pico-8 play session: hold ← + tap ❎

[t = 1 s] hold ← ~1s, tap ❎ ~2×
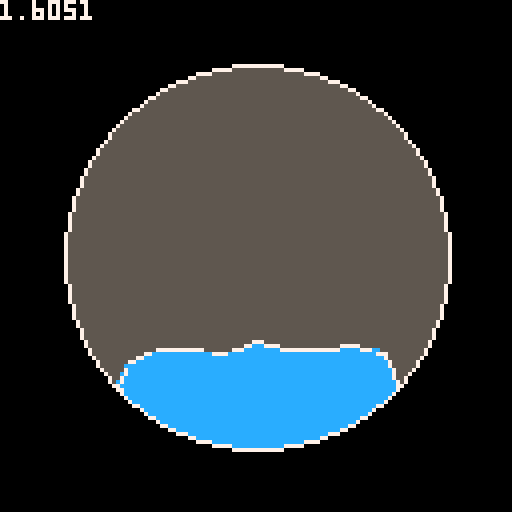
[t = 2 s] hold ← ~2s, tap ❎ ~4×
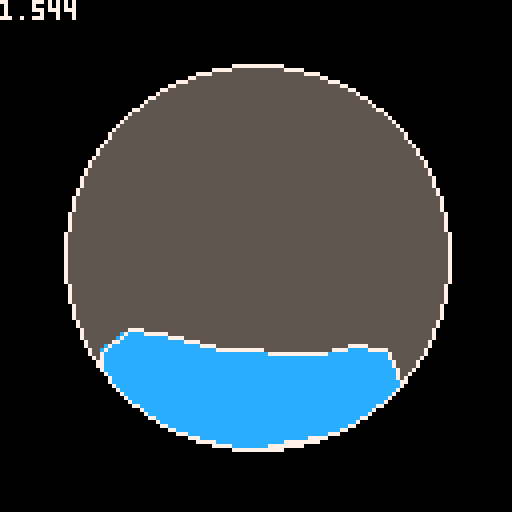
[t = 6 s] hold ← ~6s, tap ❎ ~10×
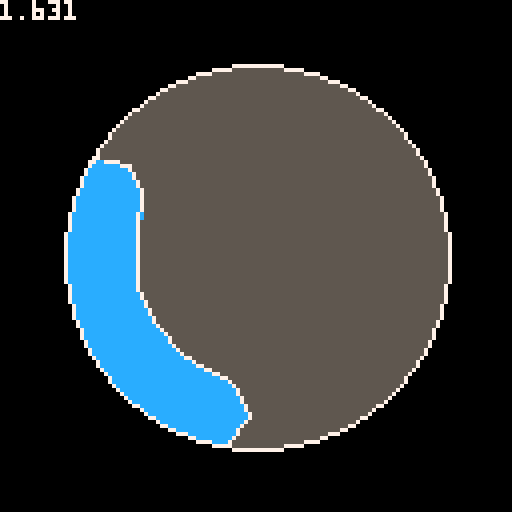

pico-8 cartridge
version 42
__lua__
function v2(x, y)
    return {x=x, y=y}
end
function line_eq_gg3(p, q)
    return function(x, y)
        return (x - p.x)*(q.y - p.y) - (y - p.y)*(q.x - p.x)
    end
end
function dist_to_point(x1, y1, x2, y2)
    local dx = x2 - x1
    local dy = y2 - y1
    return sqrt(dx*dx + dy*dy)
end
function dist_to_line_sq_gg2(p, a, b)
    local py_ay, bx_ax, px_ax, by_ay, a2, d2_sq
    py_ay = p.y - a.y
    bx_ax = b.x - a.x
    px_ax = p.x - a.x
    by_ay = b.y - a.y
    a2 = py_ay*bx_ax - px_ax*by_ay
    d2_sq = (a2*a2) / (bx_ax*bx_ax + by_ay*by_ay)
    return d2_sq
end
function dist_to_seg_sq_gg2(p, a, b)
    local py_ay, bx_ax, px_ax, by_ay, bx_px, by_py, a2, t, d2_sq
    py_ay = p.y - a.y
    bx_ax = b.x - a.x
    px_ax = p.x - a.x
    by_ay = b.y - a.y
    t = px_ax*bx_ax + py_ay*by_ay
    if t < 0 then
        d2_sq = px_ax*px_ax + py_ay*py_ay
    else
        bx_px = b.x - p.x
        by_py = b.y - p.y
        t = bx_px*bx_ax + by_py*by_ay
        if t < 0 then
            d2_sq = bx_px*bx_px + by_py*by_py
        else
            a2 = py_ay*bx_ax - px_ax*by_ay
            --d2_sq = (a2*a2) / (bx_ax*bx_ax + by_ay*by_ay)
            --split operation to avoid overflow
            d2_sq = a2 / (bx_ax*bx_ax + by_ay*by_ay)
            d2_sq = (d2_sq * a2) & 0xffff.0000
        end
    end
    return d2_sq
end
function dist_to_seg_sq_n(p, a, b)
    local py_ay, bx_ax, px_ax, by_ay, bx_px, by_py, a2, t, d2_sq
    py_ay = p.y - a.y
    bx_ax = b.x - a.x
    px_ax = p.x - a.x
    by_ay = b.y - a.y
    local nx, ny -- not normal, but collinear with normal
    t = px_ax*bx_ax + py_ay*by_ay
    if t < 0 then
        -- dist to a
        d2_sq = px_ax*px_ax + py_ay*py_ay
        nx = px_ax
        ny = py_ay
    else
        bx_px = b.x - p.x
        by_py = b.y - p.y
        t = bx_px*bx_ax + by_py*by_ay
        if t < 0 then
            -- dist to b
            d2_sq = bx_px*bx_px + by_py*by_py
            nx = -bx_px
            ny = -by_py
        else
            --
            a2 = py_ay*bx_ax - px_ax*by_ay
            --d2_sq = (a2*a2) / (bx_ax*bx_ax + by_ay*by_ay)
            --split operation to avoid overflow
            d2_sq = a2 / (bx_ax*bx_ax + by_ay*by_ay)
            d2_sq = (d2_sq * a2) & 0xffff.0000
            nx = -by_ay
            ny = bx_ax
        end
    end
    return d2_sq, nx, ny
end
function nearest_seg_xy(p, a, b)
    local py_ay, bx_ax, px_ax, by_ay, bx_px, by_py, t
    py_ay = p.y - a.y
    bx_ax = b.x - a.x
    px_ax = p.x - a.x
    by_ay = b.y - a.y
    t = px_ax*bx_ax + py_ay*by_ay
    if t < 0 then
        -- a is nearest
        return a.x, a.y
    else
        bx_px = b.x - p.x
        by_py = b.y - p.y
        t = bx_px*bx_ax + by_py*by_ay
        if t < 0 then
            -- b is nearest
            return b.x, b.y
        else
            -- p_proj is nearest
            t = (px_ax*bx_ax + py_ay*by_ay) / (bx_ax*bx_ax + by_ay*by_ay)
            return a.x + t * bx_ax, a.y + t * by_ay
        end
    end
end
function line_circle_intersect_bisection(p, q, center, radius)
    local qx_px, qy_py, px_cx, py_cy
    qx_px = q.x - p.x
    qy_py = q.y - p.y
    px_cx = p.x - center.x
    py_cy = p.y - center.y
    -- calculate the coefficients for the quadratic equation
    local a, b, c
    a = qx_px*qx_px + qy_py*qy_py
    b = 2 * (px_cx*qx_px + py_cy*qy_py)
    c = px_cx*px_cx + py_cy*py_cy - radius*radius
    local function f(t) return a * t * t + c end
    local function g(t) return -b * t end
    -- use bisection method to find t
    local tol = 1.5/16 -- tolerance for convergence
    local left, right, mid = 0, 1
    repeat
        mid = (left + right) / 2
        local f_mid = f(mid)
        local g_mid = g(mid)
        if f_mid < g_mid then
            right = mid -- root is in [left, mid]
        else
            left = mid -- root is in [mid, right]
        end
    until abs(f_mid - g_mid) < tol
    return mid
end
function line_circle_intersect(p, q, center, radius)
    local qx_px, qy_py, px_cx, py_cy
    qx_px = (q.x - p.x) >> 8
    qy_py = (q.y - p.y) >> 8
    px_cx = (p.x - center.x) >> 8
    py_cy = (p.y - center.y) >> 8
    radius = radius >> 8
    local a, b, c
    a = qx_px*qx_px + qy_py*qy_py
    b = 2 * (px_cx*qx_px + py_cy*qy_py)
    c = px_cx*px_cx + py_cy*py_cy - radius*radius
    local discriminant = b*b - 4*a*c
    if discriminant < 0 then
        return nil
    end
    local t1 = (-b - sqrt(discriminant)) / (2*a)
    if t1 >= 0 and t1 <= 1 then
        return t1
    else
        return nil
    end
end
function line_intersect_gg3(p1, q1, p2, q2)
    -- IV.6 "faster line segment intersection" from gg3
    local ax, ay, bx, by, cx, cy
    ax = q1.x - p1.x
    ay = q1.y - p1.y
    bx = p2.x - q2.x
    by = p2.y - q2.y
    cx = p1.x - p2.x
    cy = p1.y - p2.y
    local num_a, denom_a
    num_a = by*cx - bx*cy
    denom_a = ay*bx - ax*by
    if denom_a > 0 then
        if num_a < 0 or num_a > denom_a then
            return nil
        elseif num_a > 0 or num_a < denom_a then
            return nil
        end
    end
    if denom_a == 0 then return nil end
    local alpha, beta
    alpha = num_a / denom_a
    if (alpha < 0 or alpha > 1) then return nil end
    beta = (ax*cy - ay*cx) / (ay*bx - ax*by)
    if (beta < 0 or beta > 1) then return nil end
    return alpha, beta
end
function line_capsule_intersect(p1, q1, p2, q2, r)
    local inf = 0x7fff.ffff -- note: only remotely true on the pico-8
    local t1, t2, t3, t4
    t1 = line_circle_intersect(p1, q1, p2, r)
    t1 = (nil == t1) and inf or t1
    t2 = line_circle_intersect(p1, q1, q2, r)
    t2 = (nil == t2) and inf or t2
    local offs = v2(-(q2.y - p2.y), q2.x - p2.x) -- get perpendicular line
    local offs_len = sqrt(offs.x*offs.x + offs.y*offs.y)
    offs.x = r * offs.x / offs_len -- normalize and multiply by r
    offs.y = r * offs.y / offs_len
    --print(offs.x)
    --print(offs.y)
    --assert(false)
    local p2_o1, q2_o1, p2_o2, q2_o2
    p2_o1 = v2(p2.x + offs.x, p2.y + offs.y)
    q2_o1 = v2(q2.x + offs.x, q2.y + offs.y)
    p2_o2 = v2(p2.x - offs.x, p2.y - offs.y)
    q2_o2 = v2(q2.x - offs.x, q2.y - offs.y)
    t3, _ = line_intersect_gg3(p1, q1, q2_o1, p2_o1)
    t3 = (nil == t3) and inf or t3
    t4, _ = line_intersect_gg3(p1, q1, p2_o2, q2_o2)
    t4 = (nil == t4) and inf or t4
    local t_min = min(t1, min(t2, min(t3, t4)))
    if inf == t_min then
        return nil
    else
        return t_min
    end
end
local points = {
    v2(112, 64),
    v2(108, 82),
    v2(98, 98),
    v2(82, 108),
    v2(64, 112),
    v2(46, 108),
    v2(30, 98),
    v2(20, 82),
    v2(16, 64),
    v2(20, 46),
    v2(30, 30),
    v2(46, 20),
    v2(64, 16),
    v2(82, 20),
    v2(98, 30),
    v2(108, 46),
    v2(112, 64)
}
local pebbles = {}
function create_pebble(x, y, r, c)
    pebbles[#pebbles+1] = {
        x = x,
        y = y,
        prev_x = x,
        prev_y = y,
        next_x = x,
        next_y = y,
        r = r,
        mb_r = 16,
        color = c
    }
end
function verlet(x, prev_x, ax, dt)
    return 2*x - prev_x + ax * dt*dt
end
function _init()
    poke(0x5f2d, 0x1) -- enable cursor
    poke(0x5f5c, 0xff) -- disable btnp repeating
    create_pebble(32, 64, 6, 12)
    --create_pebble(40, 56, 6, 12)
    create_pebble(48, 64, 6, 12)
    create_pebble(56, 56, 6, 12)
    create_pebble(64, 64, 6, 12)
    create_pebble(72, 56, 6, 12)
    create_pebble(80, 64, 6, 12)
    --create_pebble(88, 56, 6, 12)
    create_pebble(96, 64, 6, 12)
    --create_pebble(96, 48, 6, 12)
    --create_pebble(64, 32, 6, 12)
    --create_pebble(96, 64, 6, 12)
end
function get_segment_contact(x, y, r)
    local min_len = 0x7fff.ffff
    local result = nil
    for i, p in ipairs(points) do
        local q = points[i+1]
        if nil == q then break end
        local d_sq = dist_to_seg_sq_gg2(v2(x, y), p, q)
        if d_sq < min_len and d_sq < r*r then
            result = v2(nearest_seg_xy(v2(x, y), p, q))
            min_len = d_sq
        end
    end
    return result
end
function _update60()
    -- move
    local dt = 1/60
    local ax = (btn(1) and 200 or 0) - (btn(0) and 200 or 0)
    local ay = (btn(3) and 200 or 0) - (btn(2) and 200 or 0)
    for b_id, b in ipairs(pebbles) do
        b.next_x = verlet(b.x, b.prev_x, ax, dt)
        b.next_y = verlet(b.y, b.prev_y, ay + 100, dt)
        b.prev_x = b.x
        b.prev_y = b.y
    end
    for i=1, #pebbles do
        local b1 = pebbles[i]
        for j=i+1, #pebbles do
            local b2 = pebbles[j]
            local dx = b2.next_x - b1.next_x
            local dy = b2.next_y - b1.next_y
            local d_sq = dx*dx + dy*dy
            local r = b1.r + b2.r
            if d_sq < r*r then
                local d = sqrt(d_sq)
                local dir = v2(dx / d, dy / d)
                local midpoint = v2((b1.next_x + b2.next_x) / 2, (b1.next_y + b2.next_y) / 2)
                local r2 = r/2
                b1.next_x = midpoint.x - dir.x * r2
                b1.next_y = midpoint.y - dir.y * r2
                b2.next_x = midpoint.x + dir.x * r2
                b2.next_y = midpoint.y + dir.y * r2
            end
        end
    end
    for b_id, b in ipairs(pebbles) do
        while true do
            local contact = get_segment_contact(b.next_x, b.next_y, b.r)
            if nil == contact then break end
            local delta = v2(contact.x - b.next_x, contact.y - b.next_y)
            local len = sqrt(delta.x*delta.x + delta.y*delta.y)
            local dir = v2(delta.x / len, delta.y / len)
            b.next_x = contact.x - dir.x*(b.r + 0.001)
            b.next_y = contact.y - dir.y*(b.r + 0.001)
        end
        b.x = b.next_x
        b.y = b.next_y
    end
end
function _draw()
    cls(5)
    color(7)
-- line(points[1].x, points[1].y, points[1].x, points[1].y)
-- for _, p in pairs(points) do
-- line(p.x, p.y)
-- end
-- for _, b in ipairs(pebbles) do
-- circ(b.x + 0.5, b.y + 0.5, b.r - 0.5, b.color)
-- end
    color(12)
    draw_marching_squares(function(x, y)
        local result = 0
        for _, b in ipairs(pebbles) do
            local dx = abs(b.x - x)
            local dy = abs(b.y - y)
            if dx < b.mb_r and dy < b.mb_r then
                result += linstep(b.mb_r - dist(dx, dy))
            end
        end
        return result
    end)
    poke(0x5f34, 0x2)
    circfill(64, 64, 48, 0 | 0x1800)
    poke(0x5f34, 0x0)
    circ(64, 64, 48, 7)
    color(7)
    print(stat(1), 0, 0)
end
-- MARCHING SQUARES CODE --
function draw_marching_squares(f_sample)
    local col = peek(0x5f25) & 0xf
    -- sample corner and middle points
    local corners = {}
    corners[288] = 0
    setmetatable(corners, {__index = function() return 0 end})
    local midpoints = {}
    midpoints[288] = 0
    setmetatable(midpoints, {__index = function() return 0 end})
    for _, b in ipairs(pebbles) do
        local xmin, xmax, ymin, ymax
        xmin = (b.x - b.mb_r) \ 8
        xmax = (b.x + b.mb_r) \ 8 + 1
        ymin = (b.y - b.mb_r) \ 8
        ymax = (b.y + b.mb_r) \ 8 + 1
        for cy=ymin,ymax do
            for cx=xmin,xmax do
                local k = cx+cy*17
                corners[k] = f_sample(cx*8, cy*8)
                midpoints[k] = f_sample(cx*8 + 4, cy*8 + 4)
            end
        end
    end
    for j=0,15 do
        for i=0,15 do
            local k = i+j*17
            color(col)
            marching_sq(i, j, corners[k], corners[k+1], corners[k+17], corners[k+17+1], midpoints[k])
        end
    end
end
function marching_sq(cx, cy, a, b, c, d, e)
    local x, y = cx*8, cy*8
    local z = 8
    local col = peek(0x5f25) & 0xf
    if d > z then
        if c > z then
            if b > z then
                if a > z then
                    -- case 15
                    rectfill(x, y, x+7, y+7, col)
                else -- case 14
                    local x0, y0, x1, y1 = x+8*lroot(a, b, z), y+0, x+0, y+8*lroot(a, c, z)
                    p01_triangle_163(x0, y0, x+8, y+8, x+8, y+0, col)
                    p01_triangle_163(x0, y0, x1, y1, x+8, y+8, col)
                    p01_triangle_163(x1, y1, x+0, y+8, x+8, y+8, col)
                    line(x0, y0, x1, y1, 7)
                end
            else
                if a > z then -- case 13
                    local x0, y0, x1, y1 = x+8, y+8*lroot(b, d, z), x+8*lroot(a, b, z), y+0
                    p01_triangle_163(x1, y1, x+0, y+0, x+0, y+8, col)
                    p01_triangle_163(x0, y0, x1, y1, x+0, y+8, col)
                    p01_triangle_163(x0, y0, x+0, y+8, x+8, y+8, col)
                    line(x0, y0, x1, y1, 7)
                else -- case 12
                    local x0, y0, x1, y1 = x+8, y+8*lroot(b, d, z), x+0, y+8*lroot(a, c, z)
                    p01_triangle_163(x0, y0, x1, y1, x+0, y+8, col)
                    p01_triangle_163(x0, y0, x+0, y+8, x+8, y+8, col)
                    line(x0, y0, x1, y1, 7)
                end
            end
        else
            if b > z then
                if a > z then -- case 11
                    local x0, y0, x1, y1 = x+0, y+8*lroot(a, c, z), x+8*lroot(c, d, z), y+8
                    p01_triangle_163(x0, y0, x+8, y+0, x+0, y+0, col)
                    p01_triangle_163(x0, y0, x1, y1, x+8, y+0, col)
                    p01_triangle_163(x1, y1, x+8, y+8, x+8, y+0, col)
                    line(x0, y0, x1, y1, 7)
                else -- case 10
                    local x0, y0, x1, y1 = x+8*lroot(a, b, z), y+0, x+8*lroot(c, d, z), y+8
                    p01_triangle_163(x0, y0, x1, y1, x+8, y+0, col)
                    p01_triangle_163(x1, y1, x+8, y+8, x+8, y+0, col)
                    line(x0, y0, x1, y1, 7)
                end
            else
                if a > z then
                    if e > z then -- case 9, saddle point
                        local x0, y0, x1, y1 = x+0, y+8*lroot(a, c, z), x+8*lroot(c, d, z), y+8
                        local x2, y2, x3, y3 = x+8, y+8*lroot(b, d, z), x+8*lroot(a, b, z), y+0
                        p01_triangle_163(x0, y0, x1, y1, x3, y3, col)
                        p01_triangle_163(x1, y1, x2, y2, x3, y3, col)
                        p01_triangle_163(x0, y0, x3, y3, x+0, y+0, col)
                        p01_triangle_163(x1, y1, x+8, y+8, x2, y2, col)
                        line(x0, y0, x1, y1, 7)
                        line(x2, y2, x3, y3, 7)
                    else
                        local x0, y0, x1, y1 = x+0, y+8*lroot(a, c, z), x+8*lroot(a, b, z), y+0
                        local x2, y2, x3, y3 = x+8, y+8*lroot(b, d, z), x+8*lroot(c, d, z), y+8
                        p01_triangle_163(x0, y0, x1, y1, x+0, y+0, col)
                        p01_triangle_163(x2, y2, x3, y3, x+8, y+8, col)
                        line(x+0, y+8*lroot(a, c, z), x+8*lroot(a, b, z), y+0, 7)
                        line(x+8, y+8*lroot(b, d, z), x+8*lroot(c, d, z), y+8, 7)
                    end
                else -- case 8
                    local x0, y0, x1, y1 = x+8, y+8*lroot(b, d, z), x+8*lroot(c, d, z), y+8
                    p01_triangle_163(x0, y0, x1, y1, x+8, y+8, col)
                    line(x0, y0, x1, y1, 7)
                end
            end
        end
    else
        if c > z then
            if b > z then
                if a > z then -- case 7
                    local x0, y0, x1, y1 = x+8*lroot(c, d, z), y+8, x+8, y+8*lroot(b, d, z)
                    p01_triangle_163(x+0, y+8, x0, y0, x+0, y+0, col)
                    p01_triangle_163(x0, y0, x1, y1, x+0, y+0, col)
                    p01_triangle_163(x1, y1, x+8, y+0, x+0, y+0, col)
                    line(x0, y0, x1, y1, 7)
                else
                    if e > z then -- case 6, saddle point
                        local x0, y0, x1, y1 = x+8*lroot(c, d, z), y+8, x+8, y+8*lroot(b, d, z)
                        local x2, y2, x3, y3 = x+8*lroot(a, b, z), y+0, x+0, y+8*lroot(a, c, z)
                        p01_triangle_163(x0, y0, x1, y1, x2, y2, col)
                        p01_triangle_163(x2, y2, x3, y3, x0, y0, col)
                        p01_triangle_163(x0, y0, x3, y3, x+0, y+8, col)
                        p01_triangle_163(x1, y1, x+8, y+0, x2, y2, col)
                        line(x0, y0, x1, y1, 7)
                        line(x2, y2, x3, y3, 7)
                    else
                        local x0, y0, x1, y1 = x+8*lroot(c, d, z), y+8, x+0, y+8*lroot(a, c, z)
                        local x2, y2, x3, y3 = x+8*lroot(a, b, z), y+0, x+8, y+8*lroot(b, d, z)
                        p01_triangle_163(x0, y0, x1, y1, x+0, y+8, col)
                        p01_triangle_163(x2, y2, x3, y3, x+8, y+0, col)
                        line(x0, y0, x1, y1, 7)
                        line(x2, y2, x3, y3, 7)
                    end
                end
            else
                if a > z then -- case 5
                    local x0, y0, x1, y1 = x+8*lroot(c, d, z), y+8, x+8*lroot(a, b, z), y+0
                    p01_triangle_163(x0, y0, x1, y1, x+0, y+8, col)
                    p01_triangle_163(x1, y1, x+0, y+0, x+0, y+8, col)
                    line(x0, y0, x1, y1, 7)
                else -- case 4
                    local x0, y0, x1, y1 = x+8*lroot(c, d, z), y+8, x+0, y+8*lroot(a, c, z)
                    p01_triangle_163(x0, y0, x1, y1, x+0, y+8, col)
                    line(x0, y0, x1, y1, 7)
                end
            end
        else
            if b > z then
                if a > z then -- case 3
                    local x0, y0, x1, y1 = x+0, y+8*lroot(a, c, z), x+8, y+8*lroot(b, d, z)
                    p01_triangle_163(x0, y0, x1, y1, x+8, y+0, col)
                    p01_triangle_163(x0, y0, x+8, y+0, x+0, y+0, col)
                    line(x0, y0, x1, y1, 7)
                else -- case 2
                    local x0, y0, x1, y1 = x+8*lroot(a, b, z), y+0, x+8, y+8*lroot(b, d, z)
                    p01_triangle_163(x0, y0, x1, y1, x+8, y+0, col)
                    line(x0, y0, x1, y1, 7)
                end
            else
                if a > z then -- case 1
                    local x0, y0, x1, y1 = x+0, y+8*lroot(a, c, z), x+8*lroot(a, b, z), y+0
                    p01_triangle_163(x0, y0, x1, y1, x+0, y+0, col)
                    line(x0, y0, x1, y1, 7)
                else -- case 0
                    -- no op
                end
            end
        end
    end
end
function lroot(y1, y2, z)
    local dy = y2 - y1
    assert(dy != 0)
    local res = (z - y1) / dy
    return max(0, min(res, 1))
end
function linstep(x)
    return min(max(0, x), 16)
end
function dist(dx, dy)
    return sqrt(dx*dx + dy*dy)
end
function approx_dist(dx, dy)
    return 0.98340*max(dx, dy) + 0.43066*min(dx, dy)
end
--@p01
function p01_triangle_163(x0,y0,x1,y1,x2,y2,col)
    color(col)
    if(y1<y0)x0,x1,y0,y1=x1,x0,y1,y0
    if(y2<y0)x0,x2,y0,y2=x2,x0,y2,y0
    if(y2<y1)x1,x2,y1,y2=x2,x1,y2,y1
    col=x0+(x2-x0)/(y2-y0)*(y1-y0)
    p01_trapeze_h(x0,x0,x1,col,y0,y1)
    p01_trapeze_h(x1,col,x2,x2,y1,y2)
end
function p01_trapeze_h(l,r,lt,rt,y0,y1)
    lt,rt=(lt-l)/(y1-y0),(rt-r)/(y1-y0)
    if(y0<0)l,r,y0=l-y0*lt,r-y0*rt,0
    y1=min(y1,128)
    for y0=y0,y1 do
        rectfill(l,y0,r,y0)
        l+=lt
        r+=rt
    end
end
__gfx__
500000008888000050009999aaaaaaaa000000000000000000000000000000000000000000000000000000000000000000000000000000000000000000000000
000000008880000000000999aaaaaaaa000000000000000000000000000000000000000000000000000000000000000000000000000000000000000000000000
000000008800000000000099aaaaaaaa000000000000000000000000000000000000000000000000000000000000000000000000000000000000000000000000
000000008000000000000009aaaaaaaa000000000000000000000000000000000000000000000000000000000000000000000000000000000000000000000000
00000000000000000000000000000000000000000000000000000000000000000000000000000000000000000000000000000000000000000000000000000000
00000000000000000000000000000000000000000000000000000000000000000000000000000000000000000000000000000000000000000000000000000000
00000000000000000000000000000000000000000000000000000000000000000000000000000000000000000000000000000000000000000000000000000000
00000000000000000000000000000000000000000000000000000000000000000000000000000000000000000000000000000000000000000000000000000000
50000000cccc00005000088899999999000000000000000000000000000000000000000000000000000000000000000000000000000000000000000000000000
00000000cccc00000000888899999999000000000000000000000000000000000000000000000000000000000000000000000000000000000000000000000000
00000000cccc00000008888899999999000000000000000000000000000000000000000000000000000000000000000000000000000000000000000000000000
00000000cccc00000088888899999999000000000000000000000000000000000000000000000000000000000000000000000000000000000000000000000000
b0000000cccc00000888888899999999000000000000000000000000000000000000000000000000000000000000000000000000000000000000000000000000
bb000000cccc00008888888099999990000000000000000000000000000000000000000000000000000000000000000000000000000000000000000000000000
bbb00000cccc00008888880099999900000000000000000000000000000000000000000000000000000000000000000000000000000000000000000000000000
bbbb0000cccc00008888800099999000000000000000000000000000000000000000000000000000000000000000000000000000000000000000000000000000
50000000bbbb00005000cccc88888888000000000000000000000000000000000000000000000000000000000000000000000000000000000000000000000000
00000000bbbbb0000000cccc88888888000000000000000000000000000000000000000000000000000000000000000000000000000000000000000000000000
00000000bbbbbb000000cccc88888888000000000000000000000000000000000000000000000000000000000000000000000000000000000000000000000000
00000000bbbbbbb00000cccc88888888000000000000000000000000000000000000000000000000000000000000000000000000000000000000000000000000
0000000a0bbbbbbb0000cccc88888888000000000000000000000000000000000000000000000000000000000000000000000000000000000000000000000000
000000aa00bbbbbb0000cccc08888888000000000000000000000000000000000000000000000000000000000000000000000000000000000000000000000000
00000aaa000bbbbb0000cccc00888888000000000000000000000000000000000000000000000000000000000000000000000000000000000000000000000000
0000aaaa0000bbbb0000cccc00088888000000000000000000000000000000000000000000000000000000000000000000000000000000000000000000000000
50000000aaaaa000500bbbbbcccccccc000000000000000000000000000000000000000000000000000000000000000000000000000000000000000000000000
00000000aaaaaa0000bbbbbbcccccccc000000000000000000000000000000000000000000000000000000000000000000000000000000000000000000000000
00000000aaaaaaa00bbbbbbbcccccccc000000000000000000000000000000000000000000000000000000000000000000000000000000000000000000000000
00000000aaaaaaaabbbbbbbbcccccccc000000000000000000000000000000000000000000000000000000000000000000000000000000000000000000000000
99999999aaaaaaaabbbbbbbbcccccccc000000000000000000000000000000000000000000000000000000000000000000000000000000000000000000000000
99999999aaaaaaaabbbbbbbbcccccccc000000000000000000000000000000000000000000000000000000000000000000000000000000000000000000000000
99999999aaaaaaaabbbbbbbbcccccccc000000000000000000000000000000000000000000000000000000000000000000000000000000000000000000000000
99999999aaaaaaaabbbbbbbbcccccccc000000000000000000000000000000000000000000000000000000000000000000000000000000000000000000000000
5000bbbbbbbb00000000000000000000000000000000000000000000000000000000000000000000000000000000000000000000000000000000000000000000
00000bbbbbb000000000000000000000000000000000000000000000000000000000000000000000000000000000000000000000000000000000000000000000
000000bbbb0000000000000000000000000000000000000000000000000000000000000000000000000000000000000000000000000000000000000000000000
0000000bb00000000000000000000000000000000000000000000000000000000000000000000000000000000000000000000000000000000000000000000000
b00000000000000b0000000089abc000000000000000000000000000000000000000000000000000000000000000000000000000000000000000000000000000
bb000000000000bb0000000000000000000000000000000000000000000000000000000000000000000000000000000000000000000000000000000000000000
bbb0000000000bbb0000000000000000000000000000000000000000000000000000000000000000000000000000000000000000000000000000000000000000
bbbb00000000bbbb0000000000000000000000000000000000000000000000000000000000000000000000000000000000000000000000000000000000000000
00000000000000000000000000000000000000000000000000000000000000000000000000000000000000000000000000000000000000000000000000000000
00000000000000000000000000000000000000000000000000000000000000000000000000000000000000000000000000000000000000000000000000000000
00000000000000000000000000000000000000000000000000000000000000000000000000000000000000000000000000000000000000000000000000000000
00000000000000000000000000000000000000000000000000000000000000000000000000000000000000000000000000000000000000000000000000000000
00000000000000000000000000000000000000000000000000000000000000000000000000000000000000000000000000000000000000000000000000000000
00000000000000000000000000000000000000000000000000000000000000000000000000000000000000000000000000000000000000000000000000000000
00000000000000000000000000000000000000000000000000000000000000000000000000000000000000000000000000000000000000000000000000000000
00000000000000000000000000000000000000000000000000000000000000000000000000000000000000000000000000000000000000000000000000000000
00000000000000000000000000000000000000000000000000000000000000000000000000000000000000000000000000000000000000000000000000000000
00000000000000000000000000000000000000000000000000000000000000000000000000000000000000000000000000000000000000000000000000000000
00000000000000000000000000000000000000000000000000000000000000000000000000000000000000000000000000000000000000000000000000000000
00000000000000000000000000000000000000000000000000000000000000000000000000000000000000000000000000000000000000000000000000000000
00000000000000000000000000000000000000000000000000000000000000000000000000000000000000000000000000000000000000000000000000000000
00000000000000000000000000000000000000000000000000000000000000000000000000000000000000000000000000000000000000000000000000000000
00000000000000000000000000000000000000000000000000000000000000000000000000000000000000000000000000000000000000000000000000000000
00000000000000000000000000000000000000000000000000000000000000000000000000000000000000000000000000000000000000000000000000000000
00000000000000000000000000000000000000000000000000000000000000000000000000000000000000000000000000000000000000000000000000000000
00000000000000000000000000000000000000000000000000000000000000000000000000000000000000000000000000000000000000000000000000000000
00000000000000000000000000000000000000000000000000000000000000000000000000000000000000000000000000000000000000000000000000000000
00000000000000000000000000000000000000000000000000000000000000000000000000000000000000000000000000000000000000000000000000000000
00000000000000000000000000000000000000000000000000000000000000000000000000000000000000000000000000000000000000000000000000000000
00000000000000000000000000000000000000000000000000000000000000000000000000000000000000000000000000000000000000000000000000000000
00000000000000000000000000000000000000000000000000000000000000000000000000000000000000000000000000000000000000000000000000000000
00000000000000000000000000000000000000000000000000000000000000000000000000000000000000000000000000000000000000000000000000000000
00000000000000000000000000000000000000000000000000000000000000000000000000000000000000000000000000000000000000000000000000000000
00000000000000000000000000000000000000000000000000000000000000000000000000000000000000000000000000000000000000000000000000000000
00000000000000000000000000000000000000000000000000000000000000000000000000000000000000000000000000000000000000000000000000000000
00000000000000000000000000000000000000000000000000000000000000000000000000000000000000000000000000000000000000000000000000000000
00000000000000000000000000000000000000000000000000000000000000000000000000000000000000000000000000000000000000000000000000000000
00000000000000000000000000000000000000000000000000000000000000000000000000000000000000000000000000000000000000000000000000000000
00000000000000000000000000000000000000000000000000000000000000000000000000000000000000000000000000000000000000000000000000000000
00000000000000000000000000000000000000000000000000000000000000000000000000000000000000000000000000000000000000000000000000000000
00000000000000000000000000000000000000000000000000000000000000000000000000000000000000000000000000000000000000000000000000000000
00000000000000000000000000000000000000000000000000000000000000000000000000000000000000000000000000000000000000000000000000000000
00000000000000000000000000000000000000000000000000000000000000000000000000000000000000000000000000000000000000000000000000000000
00000000000000000000000000000000000000000000000000000000000000000000000000000000000000000000000000000000000000000000000000000000
00000000000000000000000000000000000000000000000000000000000000000000000000000000000000000000000000000000000000000000000000000000
00000000000000000000000000000000000000000000000000000000000000000000000000000000000000000000000000000000000000000000000000000000
00000000000000000000000000000000000000000000000000000000000000000000000000000000000000000000000000000000000000000000000000000000
00000000000000000000000000000000000000000000000000000000000000000000000000000000000000000000000000000000000000000000000000000000
00000000000000000000000000000000000000000000000000000000000000000000000000000000000000000000000000000000000000000000000000000000
00000000000000000000000000000000000000000000000000000000000000000000000000000000000000000000000000000000000000000000000000000000
00000000000000000000000000000000000000000000000000000000000000000000000000000000000000000000000000000000000000000000000000000000
00000000000000000000000000000000000000000000000000000000000000000000000000000000000000000000000000000000000000000000000000000000
00000000000000000000000000000000000000000000000000000000000000000000000000000000000000000000000000000000000000000000000000000000
00000000000000000000000000000000000000000000000000000000000000000000000000000000000000000000000000000000000000000000000000000000
00000000000000000000000000000000000000000000000000000000000000000000000000000000000000000000000000000000000000000000000000000000
00000000000000000000000000000000000000000000000000000000000000000000000000000000000000000000000000000000000000000000000000000000
00000000000000000000000000000000000000000000000000000000000000000000000000000000000000000000000000000000000000000000000000000000
00000000000000000000000000000000000000000000000000000000000000000000000000000000000000000000000000000000000000000000000000000000
00000000000000000000000000000000000000000000000000000000000000000000000000000000000000000000000000000000000000000000000000000000
00000000000000000000000000000000000000000000000000000000000000000000000000000000000000000000000000000000000000000000000000000000
00000000000000000000000000000000000000000000000000000000000000000000000000000000000000000000000000000000000000000000000000000000
00000000000000000000000000000000000000000000000000000000000000000000000000000000000000000000000000000000000000000000000000000000
00000000000000000000000000000000000000000000000000000000000000000000000000000000000000000000000000000000000000000000000000000000
00000000000000000000000000000000000000000000000000000000000000000000000000000000000000000000000000000000000000000000000000000000
00000000000000000000000000000000000000000000000000000000000000000000000000000000000000000000000000000000000000000000000000000000
00000000000000000000000000000000000000000000000000000000000000000000000000000000000000000000000000000000000000000000000000000000
00000000000000000000000000000000000000000000000000000000000000000000000000000000000000000000000000000000000000000000000000000000
00000000000000000000000000000000000000000000000000000000000000000000000000000000000000000000000000000000000000000000000000000000
00000000000000000000000000000000000000000000000000000000000000000000000000000000000000000000000000000000000000000000000000000000
00000000000000000000000000000000000000000000000000000000000000000000000000000000000000000000000000000000000000000000000000000000
00000000000000000000000000000000000000000000000000000000000000000000000000000000000000000000000000000000000000000000000000000000
00000000000000000000000000000000000000000000000000000000000000000000000000000000000000000000000000000000000000000000000000000000
00000000000000000000000000000000000000000000000000000000000000000000000000000000000000000000000000000000000000000000000000000000
00000000000000000000000000000000000000000000000000000000000000000000000000000000000000000000000000000000000000000000000000000000
00000000000000000000000000000000000000000000000000000000000000000000000000000000000000000000000000000000000000000000000000000000
00000000000000000000000000000000000000000000000000000000000000000000000000000000000000000000000000000000000000000000000000000000
00000000000000000000000000000000000000000000000000000000000000000000000000000000000000000000000000000000000000000000000000000000
00000000000000000000000000000000000000000000000000000000000000000000000000000000000000000000000000000000000000000000000000000000
00000000000000000000000000000000000000000000000000000000000000000000000000000000000000000000000000000000000000000000000000000000
00000000000000000000000000000000000000000000000000000000000000000000000000000000000000000000000000000000000000000000000000000000
00000000000000000000000000000000000000000000000000000000000000000000000000000000000000000000000000000000000000000000000000000000
00000000000000000000000000000000000000000000000000000000000000000000000000000000000000000000000000000000000000000000000000000000
00000000000000000000000000000000000000000000000000000000000000000000000000000000000000000000000000000000000000000000000000000000
00000000000000000000000000000000000000000000000000000000000000000000000000000000000000000000000000000000000000000000000000000000
00000000000000000000000000000000000000000000000000000000000000000000000000000000000000000000000000000000000000000000000000000000
00000000000000000000000000000000000000000000000000000000000000000000000000000000000000000000000000000000000000000000000000000000
00000000000000000000000000000000000000000000000000000000000000000000000000000000000000000000000000000000000000000000000000000000
00000000000000000000000000000000000000000000000000000000000000000000000000000000000000000000000000000000000000000000000000000000
00000000000000000000000000000000000000000000000000000000000000000000000000000000000000000000000000000000000000000000000000000000
00000000000000000000000000000000000000000000000000000000000000000000000000000000000000000000000000000000000000000000000000000000
00000000000000000000000000000000000000000000000000000000000000000000000000000000000000000000000000000000000000000000000000000000
00000000000000000000000000000000000000000000000000000000000000000000000000000000000000000000000000000000000000000000000000000000
00000000000000000000000000000000000000000000000000000000000000000000000000000000000000000000000000000000000000000000000000000000
00000000000000000000000000000000000000000000000000000000000000000000000000000000000000000000000000000000000000000000000000000000
00000000000000000000000000000000000000000000000000000000000000000000000000000000000000000000000000000000000000000000000000000000
00000000000000000000000000000000000000000000000000000000000000000000000000000000000000000000000000000000000000000000000000000000
